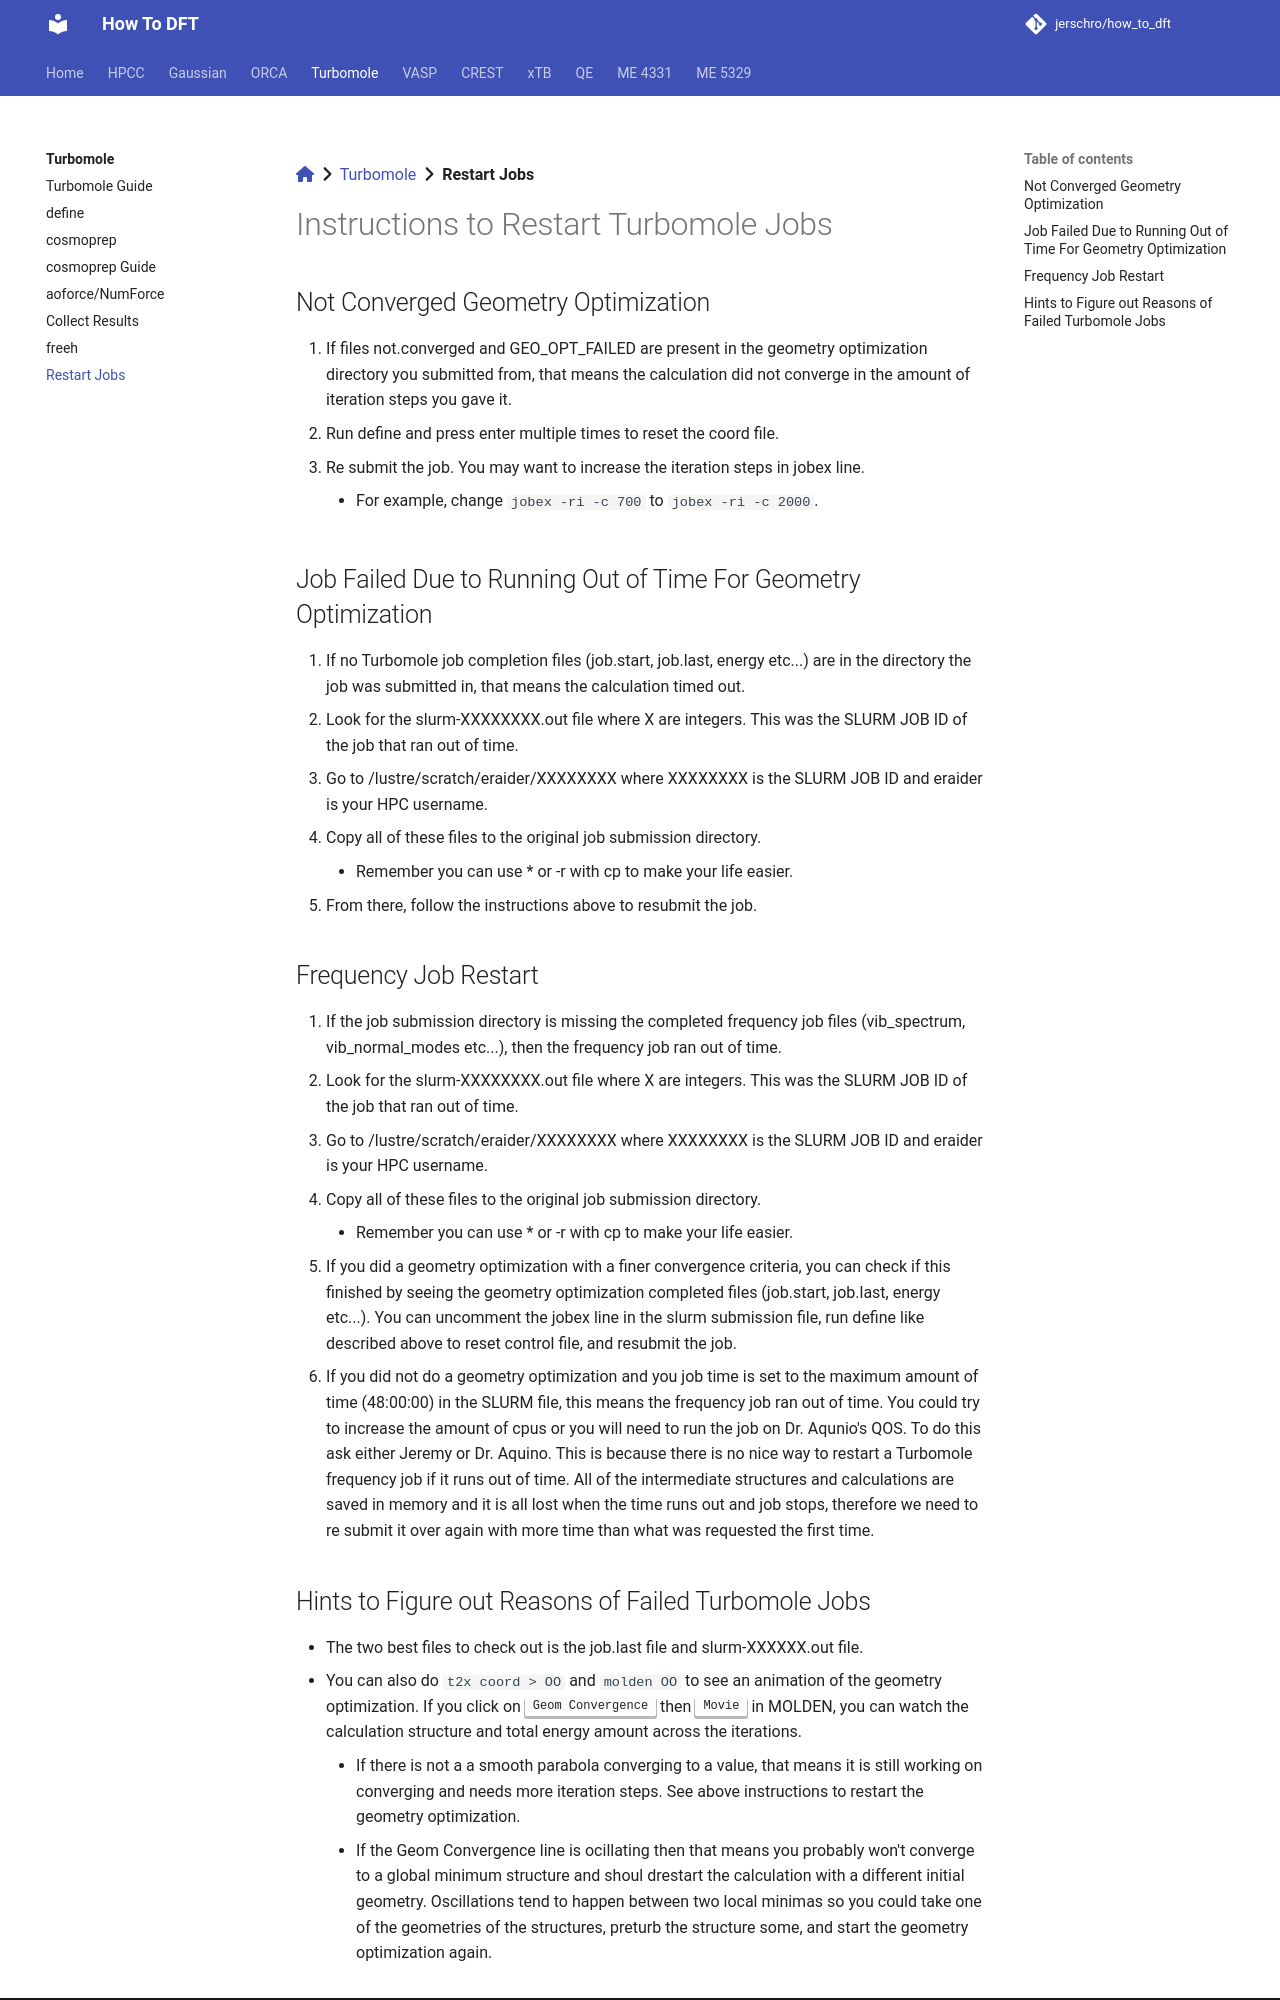

repository: jerschro/how_to_dft · page: turbomole/restart_jobs/index.html · generator: mkdocs

[:fontawesome-solid-house:](../index.md) :fontawesome-solid-angle-right: [Turbomole](index.md) :fontawesome-solid-angle-right: **Restart Jobs**

# Instructions to Restart Turbomole Jobs

## Not Converged Geometry Optimization

1. If files not.converged and GEO_OPT_FAILED are present in the geometry optimization directory you submitted from, that means the calculation did not converge in the amount of iteration steps you gave it.
1. Run define and press enter multiple times to reset the coord file.
1. Re submit the job. You may want to increase the iteration steps in jobex line.
    *  For example, change ```jobex -ri -c 700``` to ```jobex -ri -c 2000```.

## Job Failed Due to Running Out of Time For Geometry Optimization

1. If no Turbomole job completion files (job.start, job.last, energy etc...) are in the directory the job was submitted in, that means the calculation timed out.
1. Look for the slurm-XXXXXXXX.out file where X are integers. This was the SLURM JOB ID of the job that ran out of time.
1. Go to /lustre/scratch/eraider/XXXXXXXX where XXXXXXXX is the SLURM JOB ID and eraider is your HPC username.
1. Copy all of these files to the original job submission directory.
    * Remember you can use * or -r with cp to make your life easier.
1. From there, follow the instructions above to resubmit the job.



## Frequency Job Restart

1. If the job submission directory is missing the completed frequency job files (vib_spectrum, vib_normal_modes etc...), then the frequency job ran out of time.
1. Look for the slurm-XXXXXXXX.out file where X are integers. This was the SLURM JOB ID of the job that ran out of time.
1. Go to /lustre/scratch/eraider/XXXXXXXX where XXXXXXXX is the SLURM JOB ID and eraider is your HPC username.
1. Copy all of these files to the original job submission directory.
    * Remember you can use * or -r with cp to make your life easier.
1. If you did a geometry optimization with a finer convergence criteria, you can check if this finished by seeing the geometry optimization completed files (job.start, job.last, energy etc...). You can uncomment the jobex line in the slurm submission file, run define like described above to reset control file, and resubmit the job.
1. If you did not do a geometry optimization and you job time is set to the maximum amount of time (48:00:00) in the SLURM file, this means the frequency job ran out of time. You could try to increase the amount of cpus or you will need to run the job on Dr. Aqunio's QOS. To do this ask either Jeremy or Dr. Aquino. This is because there is no nice way to restart a Turbomole frequency job if it runs out of time. All of the intermediate structures and calculations are saved in memory and it is all lost when the time runs out and job stops, therefore we need to re submit it over again with more time than what was requested the first time.
